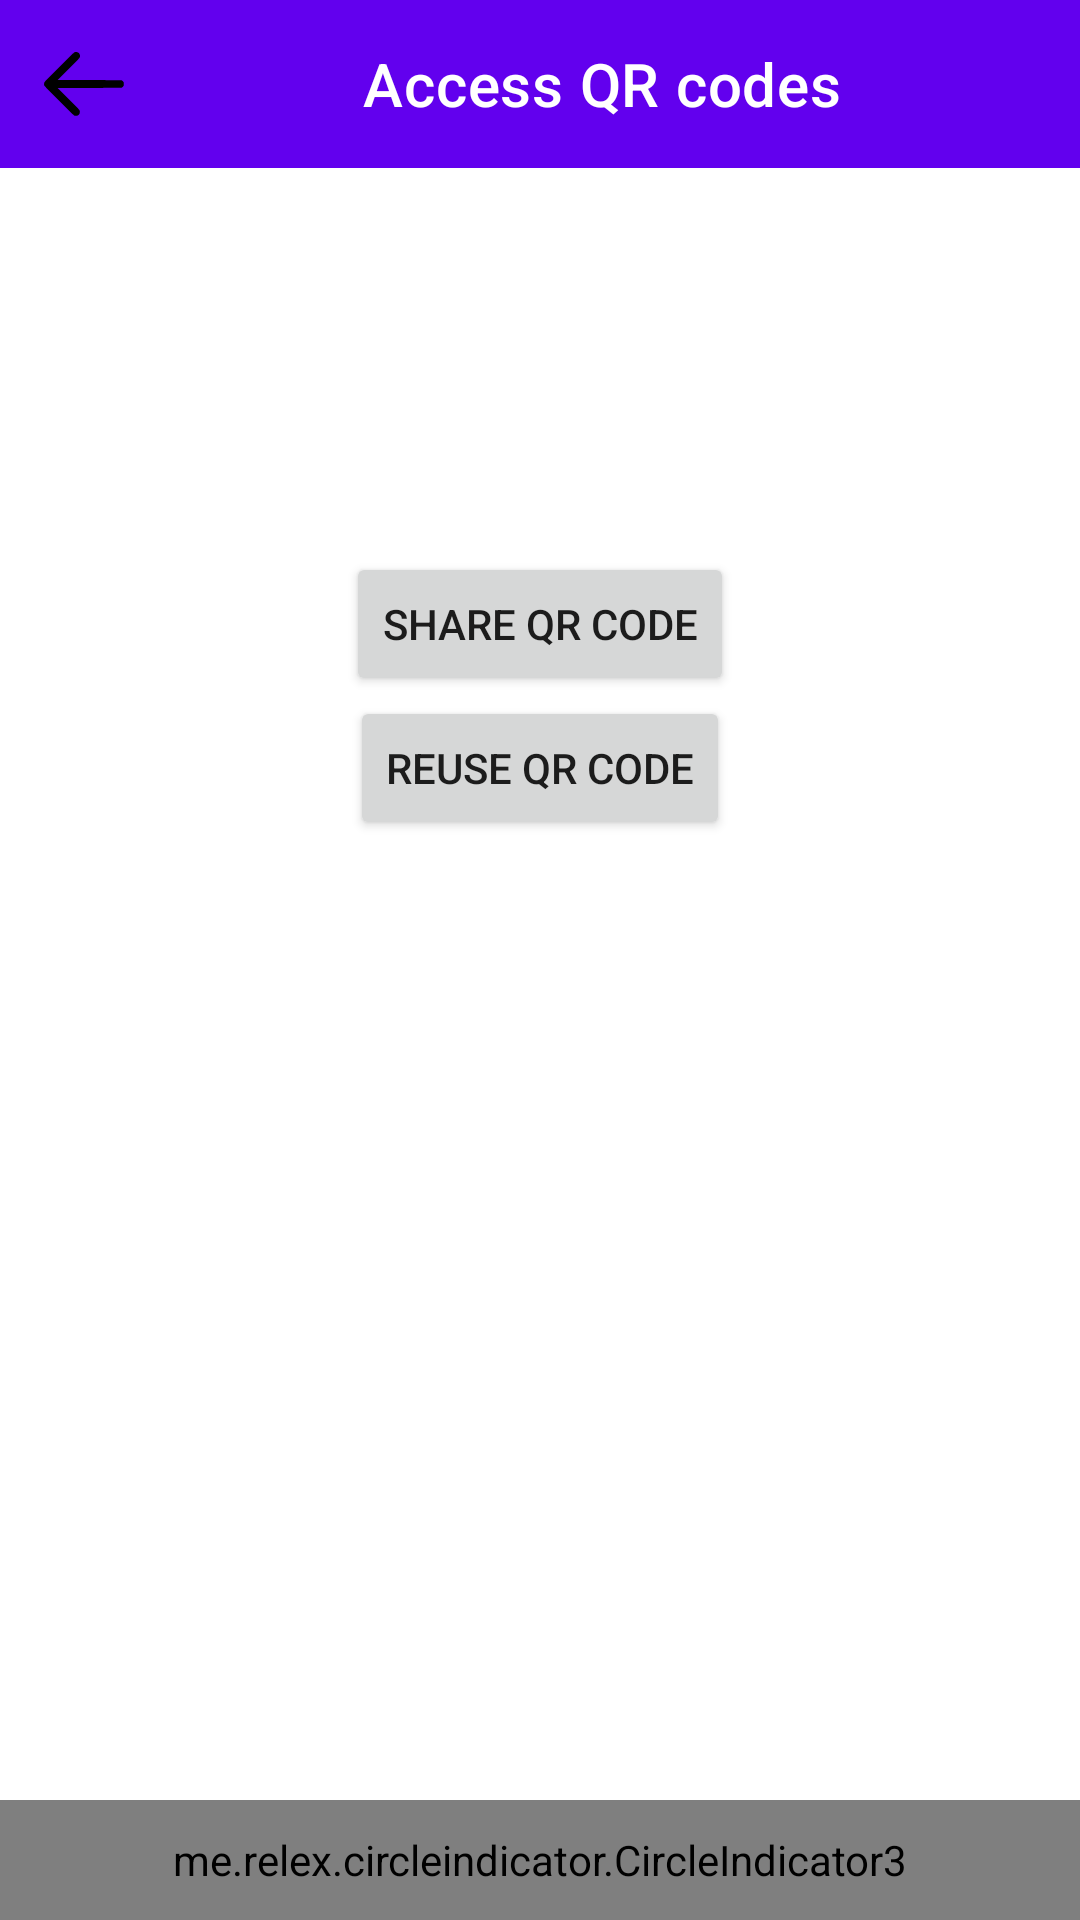

Produce the Android XML layout that renders to this screen, including the resource entries it uses.
<!-- AndroidManifest.xml: application theme AppTheme -->
<!-- res/layout/event_viewqr.xml -->
<?xml version="1.0" encoding="utf-8"?>
<RelativeLayout xmlns:android="http://schemas.android.com/apk/res/android"
    xmlns:app="http://schemas.android.com/apk/res-auto"
    xmlns:tools="http://schemas.android.com/tools"
    android:layout_width="match_parent"
    android:layout_height="match_parent"
    android:orientation="vertical">




    <LinearLayout
        android:layout_width="match_parent"
        android:layout_height="wrap_content"
        android:orientation="vertical">

        <androidx.appcompat.widget.Toolbar
            android:id="@+id/toolbarViewQRcode"
            android:layout_width="match_parent"
            android:layout_height="?attr/actionBarSize"
            android:background="?attr/colorPrimary"
            app:titleTextColor="@android:color/white"
            app:titleMarginStart="65dp"
            app:titleMarginEnd="32dp"
            app:title="Access QR codes"
            app:layout_constraintBottom_toTopOf="@+id/swipe_fragment"
            android:layout_alignParentTop="true"
            app:navigationIcon="@drawable/back"
            />

        <androidx.constraintlayout.widget.ConstraintLayout
            android:layout_width="match_parent"
            android:layout_height="wrap_content">


        </androidx.constraintlayout.widget.ConstraintLayout>



        <androidx.viewpager2.widget.ViewPager2
            android:id="@+id/swipe_fragment"
            android:layout_width="match_parent"
            android:layout_height="wrap_content"
            android:layout_centerHorizontal="true"
            android:layout_centerVertical="true"
            android:paddingTop="50dp"
            app:layout_constraintTop_toBottomOf="@+id/toolbarViewQRcode" />

        <androidx.constraintlayout.widget.ConstraintLayout
            android:layout_width="match_parent"
            android:layout_height="wrap_content"
            android:paddingTop="30sp">

            <Button
                android:id="@+id/share_qr"
                android:layout_width="wrap_content"
                android:layout_height="wrap_content"
                android:text="Share QR Code"
                app:layout_constraintBottom_toBottomOf="parent"
                app:layout_constraintEnd_toEndOf="parent"
                app:layout_constraintStart_toStartOf="parent"
                app:layout_constraintTop_toTopOf="parent" />

            <Button
                android:id="@+id/reuse_qr"
                android:layout_width="wrap_content"
                android:layout_height="wrap_content"
                android:text="Reuse QR Code"
                app:layout_constraintBottom_toBottomOf="parent"
                app:layout_constraintEnd_toEndOf="parent"
                app:layout_constraintStart_toStartOf="parent"
                app:layout_constraintTop_toBottomOf="@id/share_qr" />



        </androidx.constraintlayout.widget.ConstraintLayout>

    </LinearLayout>







    <me.relex.circleindicator.CircleIndicator3
        android:layout_width="match_parent"
        android:layout_height="40dp"
        android:id="@+id/swipe_indicator"
        android:layout_alignParentBottom="true"
        android:background="#65558E"/>




</RelativeLayout>
<!-- resources referenced by this layout -->
<resources>
  <!-- drawable back (drawable) -->
  <vector xmlns:android="http://schemas.android.com/apk/res/android"
      android:width="32dp"
      android:height="32dp"
      android:viewportWidth="512"
      android:viewportHeight="512">
    <path
        android:pathData="M205,87.1c-3.5,1.5 -22,19.5 -81.3,78.7 -51.5,51.4 -77.4,78 -78.7,80.8 -2.4,4.9 -2.6,13 -0.5,18.2 2.2,5.1 153.3,156.4 159.1,159.2 5.7,2.8 13.8,2.7 19.5,-0.3 6.4,-3.4 10.2,-9.3 10.7,-16.6 0.8,-11.2 3.3,-8.3 -60.1,-71.8l-58.1,-58.3 170,-0.2 170.1,-0.3 3.9,-2.7c2.1,-1.5 5,-4.4 6.4,-6.5 2.1,-3.1 2.5,-4.8 2.5,-11.3 0,-6.5 -0.4,-8.2 -2.5,-11.3 -1.4,-2.1 -4.3,-5 -6.4,-6.5l-3.9,-2.7 -170.1,-0.3 -170.1,-0.2 57.7,-57.8c60.8,-60.8 61.7,-61.9 61.8,-70.7 0,-4.4 -3.6,-13.1 -6.6,-15.7 -3.3,-2.9 -10.7,-5.8 -14.9,-5.8 -2.2,-0 -6,1 -8.5,2.1z"
        android:fillColor="#000000"
        android:strokeColor="#00000000"/>
  </vector>
</resources>
